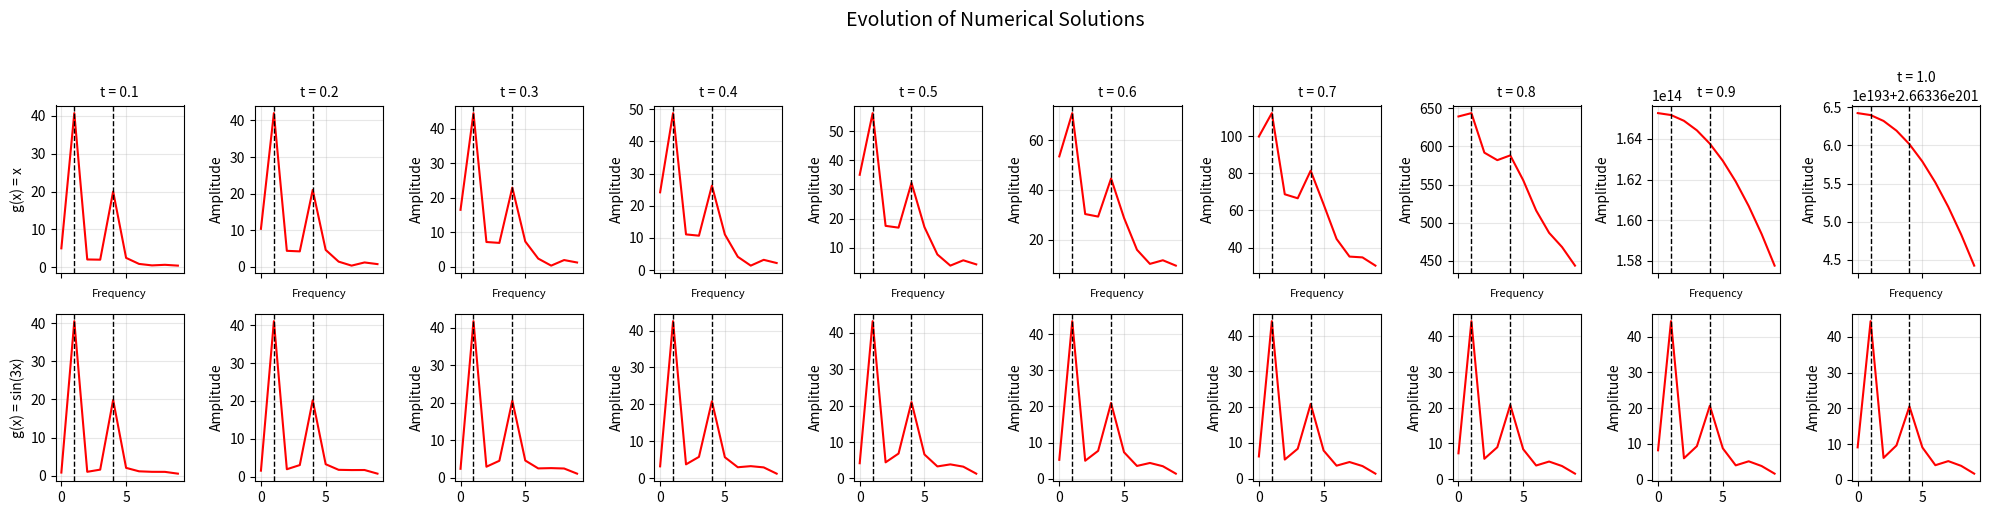

Reproduce this figure in Python.
import numpy as np
import matplotlib.pyplot as plt

def solver(init, delta_t, num_steps, func):
    solution = init.copy()  # Make a copy to avoid modifying original
    for i in range(num_steps):
        solution = solution - delta_t * func(solution) * solution
    return solution
space_factor = 4
time_factor = 4
# Setup
delta_x = 2 * np.pi / 20 / space_factor
delta_t = 0.1 / time_factor
grid = np.arange(0, 2 * np.pi + delta_x / 2, delta_x)
init = np.sin(grid) + 0.5 * np.sin(4 * grid)

func_ls = [lambda x: x, lambda x, m=3: np.sin(m * x)]
func_names = ['g(x) = x', 'g(x) = sin(3x)']
steps = np.arange(1, 11)*time_factor

num_funcs = len(func_ls)
num_steps_to_plot = len(steps)

fig, axes = plt.subplots(num_funcs, num_steps_to_plot, figsize=(20, 5))

# Plot results
for row, (func, func_name) in enumerate(zip(func_ls, func_names)):
    for col, step in enumerate(steps):
        ax = axes[row, col]
        
        # Compute solution
        solution = solver(init, delta_t, step, func)
        
        ax.plot(np.abs(np.fft.rfft(solution))[:10], 'r-', linewidth=1.5)


        ax.axvline(x=1, color='k', linestyle='--', linewidth=1)
        ax.axvline(x=4, color='k', linestyle='--', linewidth=1)
        
        ax.grid(True, alpha=0.3)
        
        # Set column titles (time stamps) on top row
        if row == 0:
            ax.set_title(f't = {step * delta_t:.1f}', fontsize=10)
        
        # Set row labels on leftmost column
        if col == 0:
            ax.set_ylabel(func_name, fontsize=10)
        else:
            ax.set_ylabel('Amplitude', fontsize=10)
        
        # Only show x-axis labels on bottom row
        if row < num_funcs - 1:
            ax.set_xlabel('Frequency', fontsize=8)
            ax.set_xticklabels([])
        

plt.suptitle('Evolution of Numerical Solutions', fontsize=14, y=1.02)
plt.tight_layout()
plt.savefig('nonlinear_unaliased.png', dpi=150, bbox_inches='tight')
plt.show()